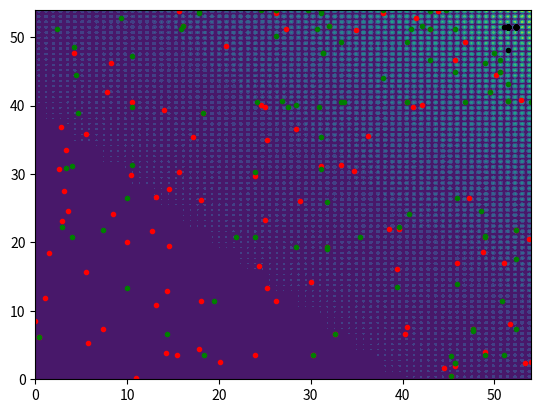

Here is the Python script that generated this plot: (Note: this script raises an exception after producing the figure.)
from mpl_toolkits.mplot3d import Axes3D
import matplotlib.pyplot as plt
import numpy as np

# Data to plot.
w = 4.0
s = 35.0

pict_w = 500
pict_h = 500

world_x = 54.0
world_y = 54.0

xa, ya = np.meshgrid(np.linspace(0.0, world_x, num=pict_w), np.linspace(0.0, world_y, num=pict_h))
#x = np.linspace(0.0, 4.0, num=150)
#y = np.linspace(0.0, 4.0, num=150)
#za = np.power(np.sin(w * xa),2) * np.power(np.sin(w * ya),2) * np.exp((xa+ya)/s)
za = np.power(np.sin(w * xa),2) * np.power(np.sin(w * ya),2) * np.exp((xa+ya)/s)

population = np.random.rand(100,2) * 4.0

print(population)

plt.contourf(xa,ya,za)

def getfitness(x,y):
    return np.power(np.sin(w * x),2) * np.power(np.sin(w * y),2) * np.exp((x+y)/s)


def bin2int(cromossomo):
    num = 0
    for p,gene in enumerate(reversed(cromossomo)):
        num += (gene*2**p)
    return num    

def getvalue(cromossomo):
    k=8
    inf=0.0
    sup=world_x
    rx = bin2int(cromossomo[:k])
    ry = bin2int(cromossomo[k:])
    x= inf + ( (sup - inf)/(2**k - 1) ) * rx
    y= inf + ( (sup - inf)/(2**k - 1) ) * ry
    return x,y

def generate_individuo():
    k=16
    prob = np.random.rand(k)
    cromossomo = []
    for ip in prob:
        if ip < 0.5:
            cromossomo.append(0)
        else:
            cromossomo.append(1)
    return cromossomo

class CPopulation:
    def __init__(self):
        self.population = []
        self.fitness = []
        self.sum = 0
        self.roleta = []
        self.generation = 0
    def gen_roleta(self):    
        self.roleta = []
        fitness_acc = 0
        for i in range(len(self.population)):
            fitness = self.fitness[i]
            fitness_acc += fitness
            individuo = self.population[i]
            self.roleta.append((i,individuo,fitness_acc))
    def seleciona(self):
        position = np.random.rand() * self.sum
        for i,ind,acc in self.roleta:
            if acc >= position:
                return ind
    def generate(self, size):
        self.population = []
        self.fitness = []
        for i in range(size):
            individuo = generate_individuo()
            self.population.append(individuo)
            xp,yp = getvalue(individuo)
            self.fitness.append(getfitness(xp,yp))
        self.sum = np.sum(self.fitness)
    def crossover(self,ind1,ind2):
        k = len(ind1)
        p = np.random.randint(k)
        new1 = ind1[:p] + ind2[p:]
        mutate = np.random.randint(100)
        if mutate < 2:
            gene = np.random.randint(16)
            if new1[gene] == 1:
                new1[gene] = 0
            else:
                new1[gene] = 1

        new2 = ind2[:p] + ind1[p:]
        mutate = np.random.randint(100)
        if mutate < 2:
            gene = np.random.randint(16)
            if new2[gene] == 1:
                new2[gene] = 0
            else:
                new2[gene] = 1
        return new1,new2
    def evolve(self,size):
        offspring = []
        offspring_fit = []
        #criando a roleta
        self.gen_roleta()
        for i in range(int(size/2)):
            individuo_1 = self.seleciona()
            individuo_2 = self.seleciona()
            
            offspring1, offspring2 = self.crossover(individuo_1,individuo_2)
            #offspring1 = individuo_1
            #offspring2 = individuo_2
            
            #first 
            offspring.append(offspring1)
            xp,yp = getvalue(offspring1)
            offspring_fit.append(getfitness(xp,yp))
            #second
            offspring.append(offspring2)
            xp,yp = getvalue(offspring2)
            offspring_fit.append(getfitness(xp,yp))            
        
        self.generation += 1        
        self.population = offspring 
        self.fitness = offspring_fit     
        self.sum = np.sum(self.fitness) 
    def plot(self,color="red"):
        print("#%d  population len: %d"%(self.generation,len(self.population)))
        #print '    sum: ',self.sum
        print('    best: %f'%max(self.fitness))
        print('    worst: %f'%min(self.fitness))
        for individuo in self.population:
            xp,yp = getvalue(individuo)
            plt.plot(xp,yp, marker='o', markersize=3, color=color)

pop0 = CPopulation()
pop0.generate(100)
pop0.plot("red")
pop0.evolve(100)
pop0.plot("green")

for i in range(100):
    pop0.evolve(100)

pop0.plot("black")


fig = plt.figure()
ax = fig.gca(projection='3d')
#ax.contour3D(x,y,z)
ax.plot_surface(xa,ya,za)


plt.show()